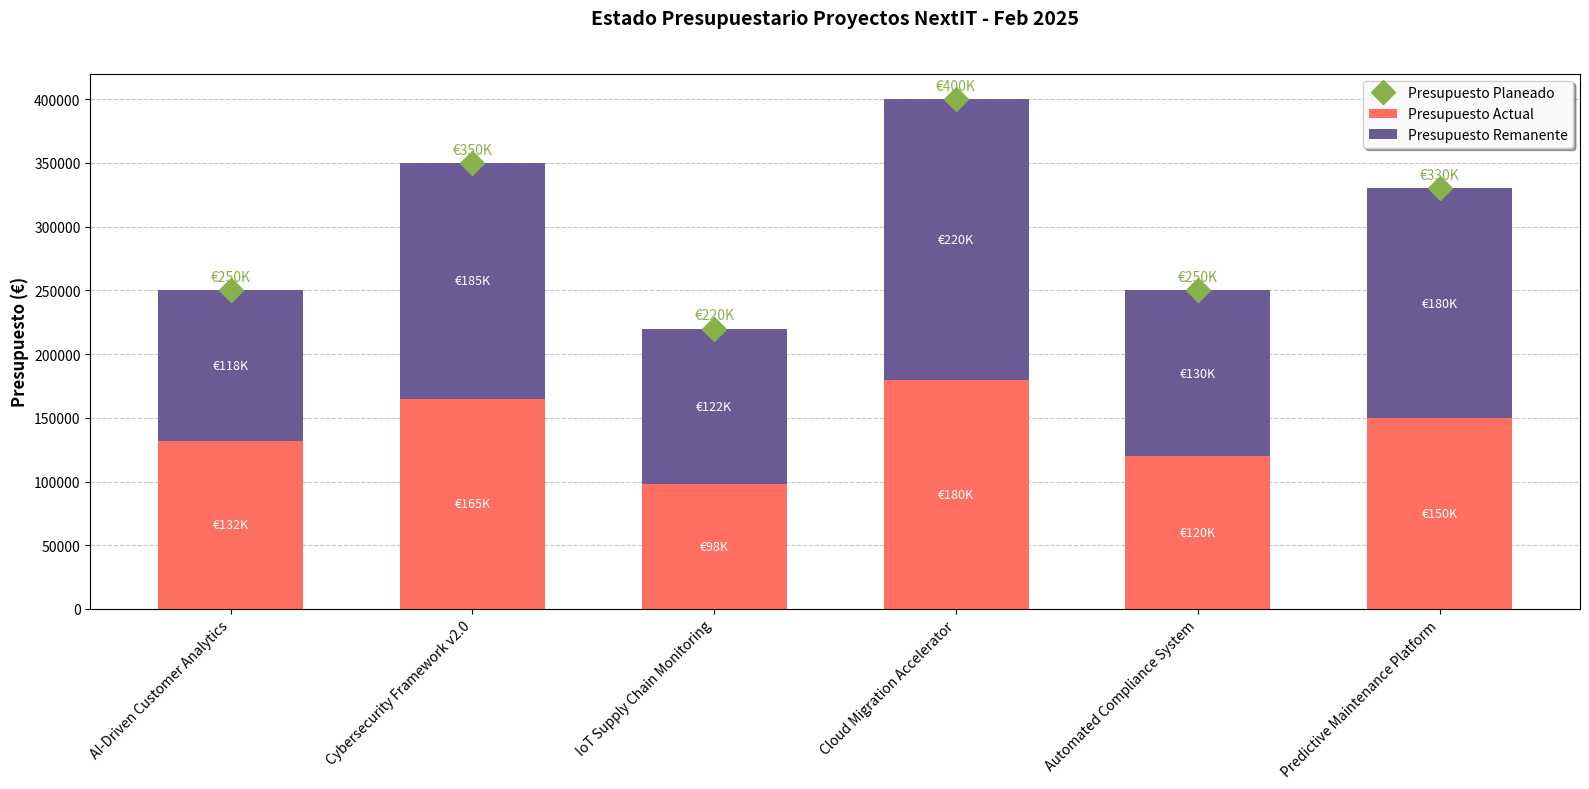

Generate this figure with matplotlib:
import matplotlib.pyplot as plt
import numpy as np

# Datos actualizados con aumento de 100,000€ por proyecto
proyectos = [
    'AI-Driven Customer Analytics',
    'Cybersecurity Framework v2.0',
    'IoT Supply Chain Monitoring',
    'Cloud Migration Accelerator',
    'Automated Compliance System',
    'Predictive Maintenance Platform'
]

presupuesto_planeado = [250000, 350000, 220000, 400000, 250000, 330000]  # +100,000€ cada uno
presupuesto_actual = [132000, 165000, 98000, 180000, 120000, 150000]
presupuesto_remanente = [118000, 185000, 122000, 220000, 130000, 180000]

# Configurar el gráfico
fig, ax = plt.subplots(figsize=(16, 8))

# Posiciones de las barras
x = np.arange(len(proyectos))
width = 0.6

# Crear las barras apiladas
ax.bar(x, presupuesto_actual, width, label='Presupuesto Actual', color='#FF6F61')
ax.bar(x, presupuesto_remanente, width, bottom=presupuesto_actual, label='Presupuesto Remanente', color='#6B5B95')

# Añadir línea de presupuesto planeado
ax.plot(x, presupuesto_planeado, 'D', color='#88B04B', markersize=12, label='Presupuesto Planeado')

# Personalización avanzada
ax.set_ylabel('Presupuesto (€)', fontsize=12, fontweight='bold')
ax.set_title('Estado Presupuestario Proyectos NextIT - Feb 2025\n', 
             fontsize=14, fontweight='bold', pad=20)
ax.set_xticks(x)
ax.set_xticklabels(proyectos, rotation=45, ha='right', fontsize=10)
ax.yaxis.grid(True, linestyle='--', alpha=0.7)
ax.set_axisbelow(True)

# Añadir etiquetas de valores
for i, (act, rem, pla) in enumerate(zip(presupuesto_actual, presupuesto_remanente, presupuesto_planeado)):
    ax.text(i, act/2, f'€{act/1000:.0f}K', ha='center', va='center', color='white', fontsize=9)
    ax.text(i, act + rem/2, f'€{rem/1000:.0f}K', ha='center', va='center', color='white', fontsize=9)
    ax.text(i, pla+5000, f'€{pla/1000:.0f}K', ha='center', va='bottom', color='#88B04B', fontsize=10)

# Leyenda mejorada
ax.legend(loc='upper right', framealpha=0.95, shadow=True)

plt.tight_layout()
plt.show()
